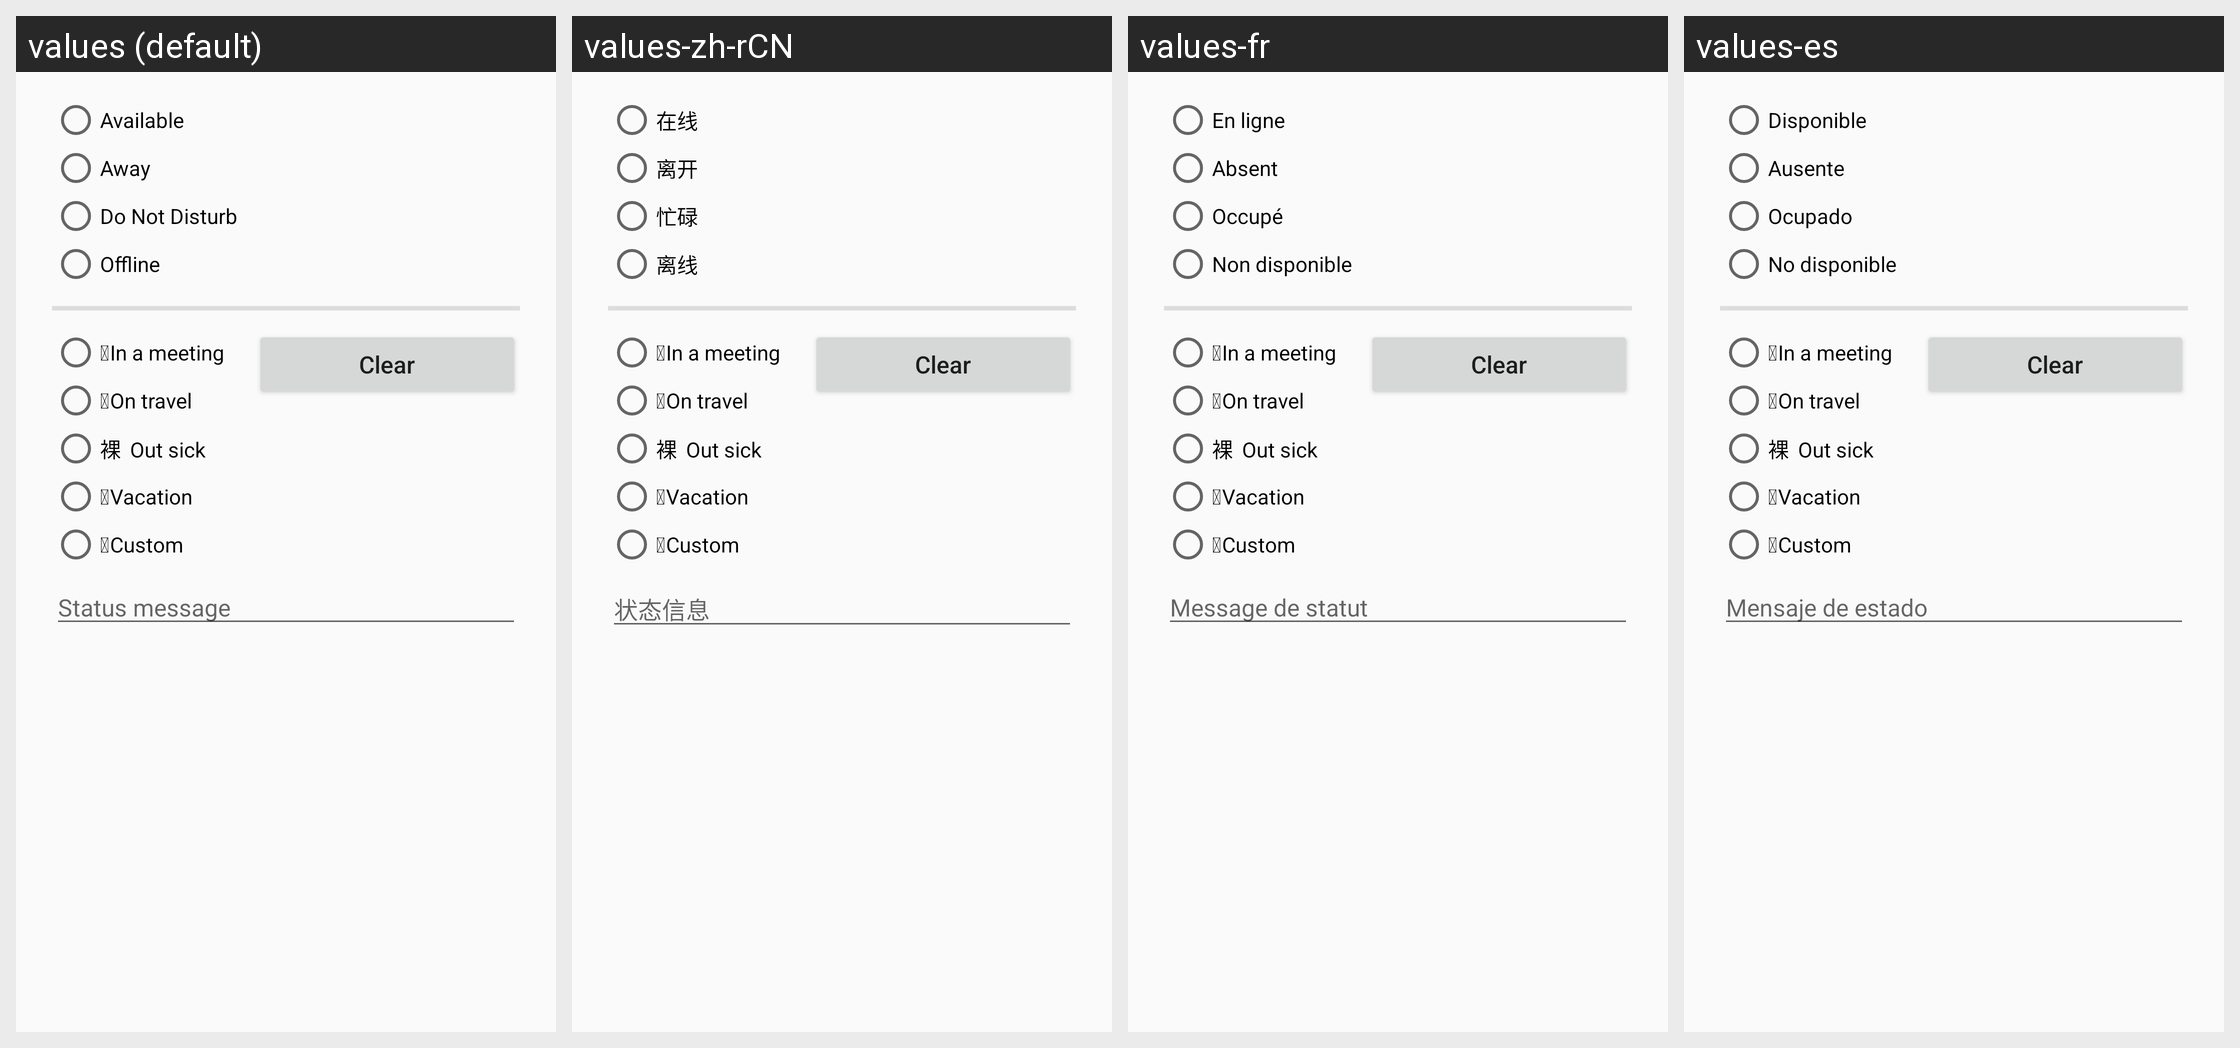

This grid shows one Android layout under several languages. Give, for every string resource on the screen, its name, the default text and each shown locale's text.
Android screen res/layout/dialog_presence.xml rendered under 4 locales, left to right: values (default), values-zh-rCN, values-fr, values-es. Device: Nexus 5 (rendered at 1080×1920; each locale shown at half size, 540×960, under a caption strip naming it); theme ConversationsTheme.
Other locales in the repository, not shown: values-ar, values-bg, values-ca, values-cs, values-de, values-el, values-eu, values-fa-rIR, values-gl, values-hu, values-id, values-it, values-iw, values-ja, values-ko, values-nb-rNO, values-nl, values-pl, values-pt, values-pt-rBR, values-ro-rRO, values-ru, values-sk, values-sr, values-sv, values-tr-rTR, values-uk, values-vi, values-zh-rTW.
Strings drawn on this screen, with the default value and each locale's value (text and hints the layout hard-codes, and strings that could not be matched under every locale, appear in the picture but are not listed):

presence_online
  values: Available
  values-zh-rCN: 在线
  values-fr: En ligne
  values-es: Disponible

presence_away
  values: Away
  values-zh-rCN: 离开
  values-fr: Absent
  values-es: Ausente

presence_dnd
  values: Do Not Disturb
  values-zh-rCN: 忙碌
  values-fr: Occupé
  values-es: Ocupado

presence_xa
  values: Offline
  values-zh-rCN: 离线
  values-fr: Non disponible
  values-es: No disponible

clear_status
  values: Clear
  values-zh-rCN: Clear  [not translated; the default value is used]
  values-fr: Clear  [not translated; the default value is used]
  values-es: Clear  [not translated; the default value is used]

status_message
  values: Status message
  values-zh-rCN: 状态信息
  values-fr: Message de statut
  values-es: Mensaje de estado
